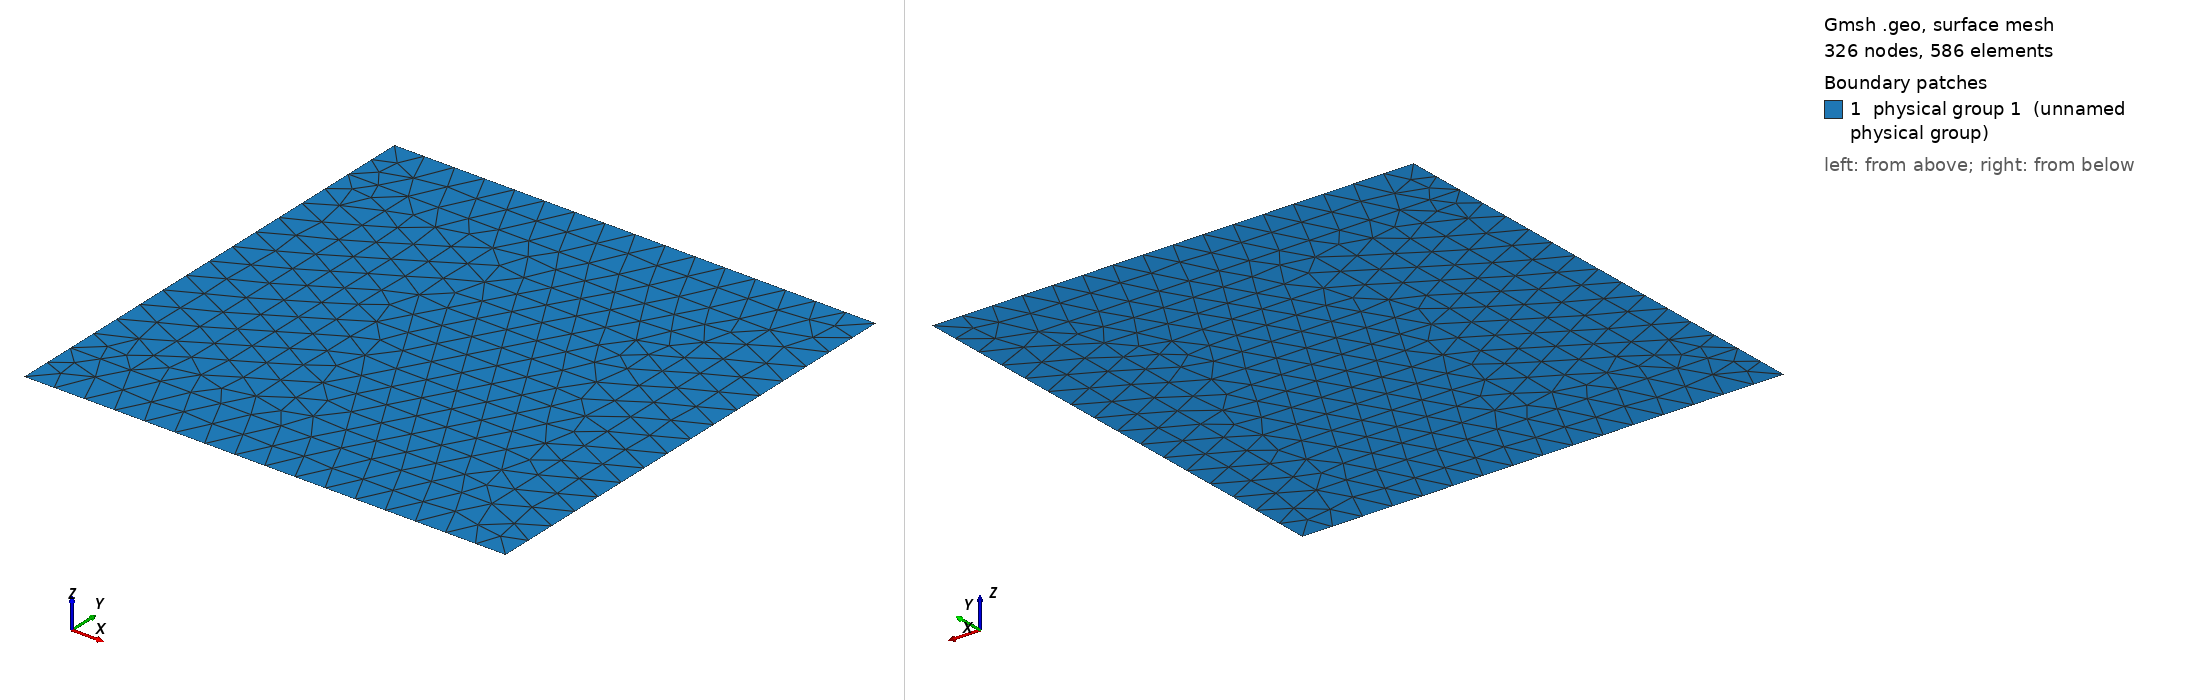

Gmsh geometry script, surface-meshed: 326 nodes, 586 surface elements. Boundary patches (legend numbers): 1 physical group 1 (unnamed physical group). Left view from above one corner, right view from below the opposite corner. Legend entries are the model's physical surfaces. The drawing asked Gmsh for element sizes between 1% and 20% of the model's largest extent; the script's own settings can give other sizes.

=== test2d_target_3.geo (drawn) ===
// This mesh is fitted to B and varpi
// Characteristic length of a mesh element
h = 0.0625;

// Points
// external square
Point(1) = {0, 0, 0, h};
Point(2) = {1, 0, 0, h};
Point(3) = {1, 1, 0, h};
Point(4) = {0, 1, 0, h};

// internal square
Point(5) = {0.125, 0.125, 0, h};
Point(6) = {0.875, 0.125, 0, h};
Point(7) = {0.875, 0.875, 0, h};
Point(8) = {0.125, 0.875, 0, h};

// additional points
Point(9) = {0, 0.875, 0, h};
Point(10)= {0, 0.125, 0, h};

// Lines
// external square
Line(1) = {1,2};
Line(2) = {2,3};
Line(3) = {3,4};
Line(4) = {4,9};
Line(5) = {9,10};
Line(6) = {10,1};

// internal square
Line(7) = {5,6};
Line(8) = {6,7};
Line(9) = {7,8};
Line(10) = {8,5};

// additional lines
Line(11) = {9,8};
Line(12) = {10,5};

// Curved loops
Curve Loop(1) = {1,2,3,4,11,-9,-8,-7,-12,6}; // varpi boundary
Curve Loop(2) = {7,8,9,10}; // B boundary
Curve Loop(3) = {12,-10,-11,5}; // complementary

// Surfaces
Plane Surface(1) = {1};     // varpi
Plane Surface(2) = {2};     // B
Plane Surface(3) = {3};     // complementary

Physical Surface(1) = {1,2,3}; // whole domain
